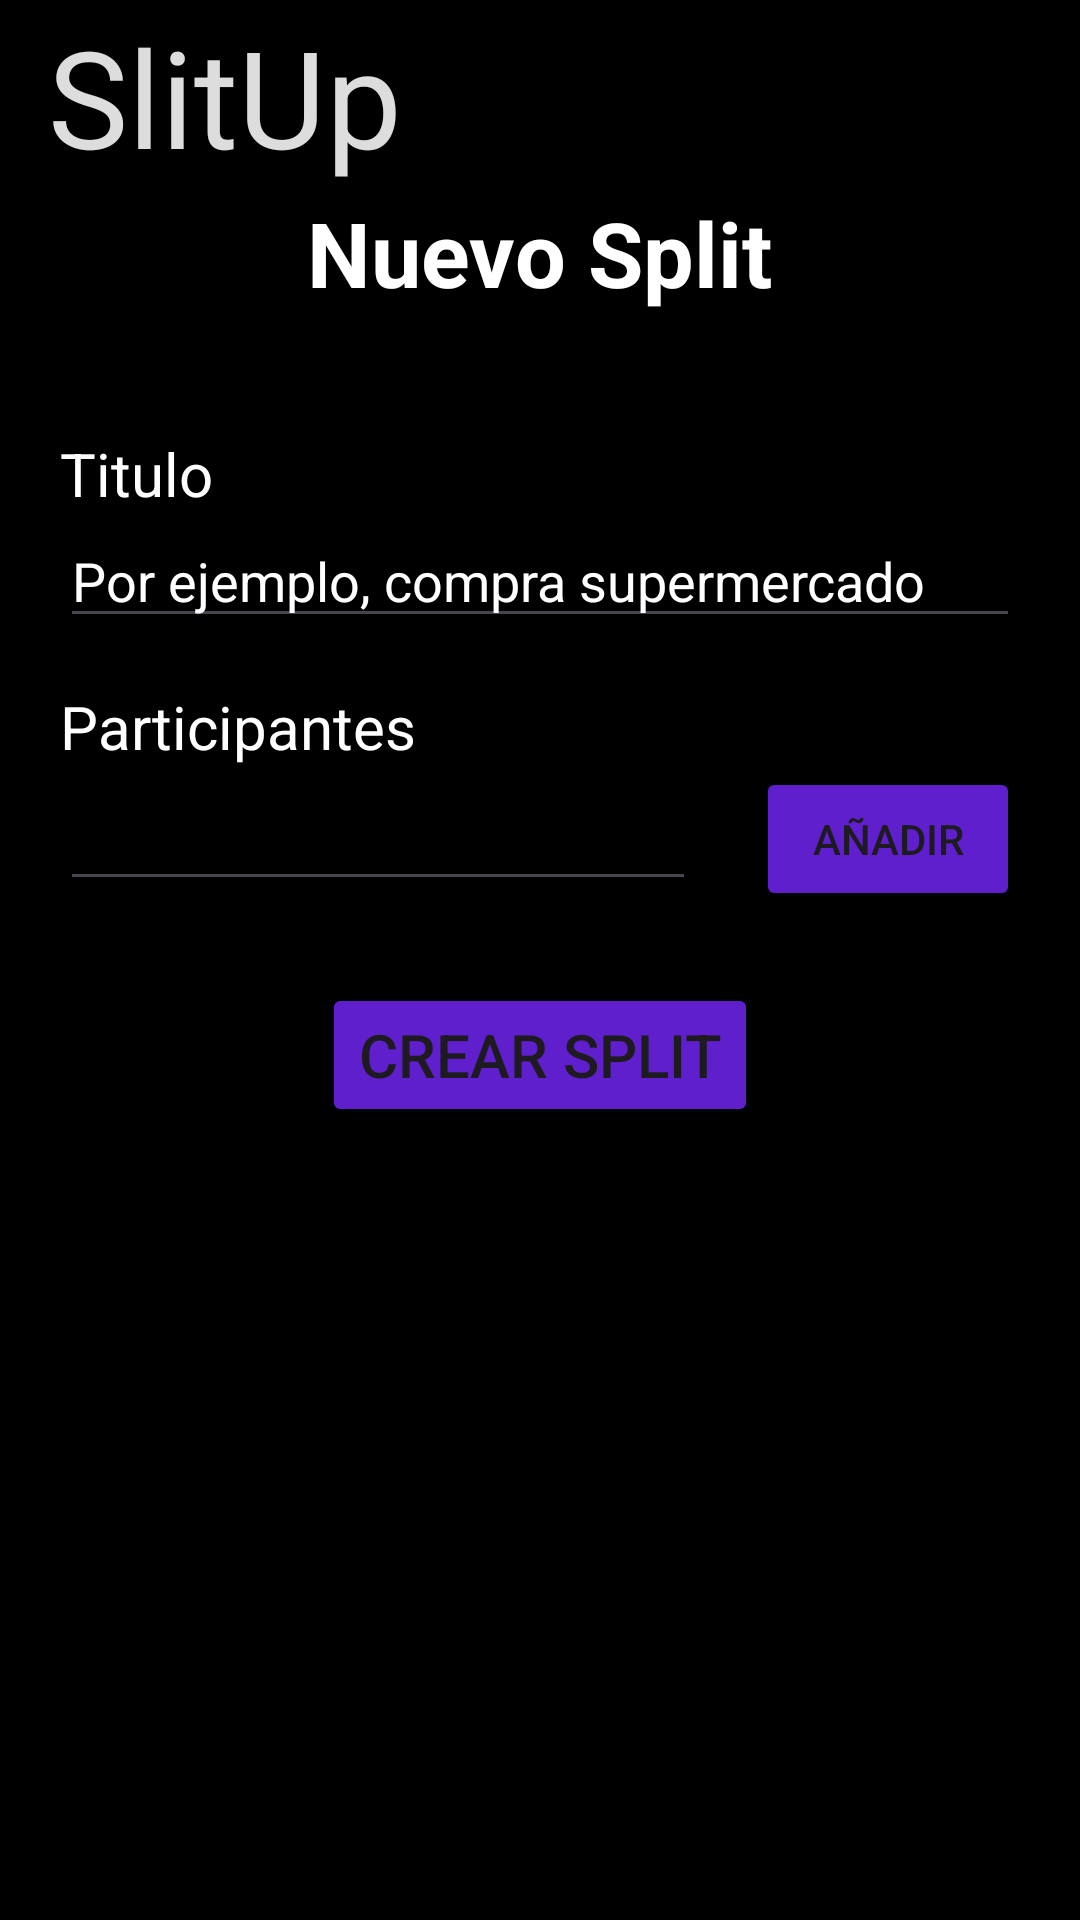

The Android layout XML behind this screen, and the referenced resources:
<!-- AndroidManifest.xml: application theme Theme.SplitUp -->
<!-- res/layout/activity_split_nuevo_editar.xml -->
<?xml version="1.0" encoding="utf-8"?>
<LinearLayout xmlns:android="http://schemas.android.com/apk/res/android"
    android:layout_width="match_parent"
    android:layout_height="match_parent"
    android:background="@color/black"
    android:orientation="vertical">

    <androidx.appcompat.widget.Toolbar
        android:id="@+id/miToolbar"
        android:layout_width="match_parent"
        android:layout_height="wrap_content"
        android:elevation="4dp"
        android:popupTheme="@style/ThemeOverlay.AppCompat.Light"
        android:theme="@style/ThemeOverlay.AppCompat.ActionBar">

        <TextView
            android:id="@+id/Logo"
            android:layout_width="wrap_content"
            android:layout_height="wrap_content"
            android:layout_marginStart="10dp"
            android:text="SlitUp"
            android:textColor="#DDFFFFFF"
            android:textSize="45sp" />

    </androidx.appcompat.widget.Toolbar>

    <TextView
        android:layout_width="wrap_content"
        android:layout_height="wrap_content"
        android:layout_gravity="center_horizontal"
        android:layout_marginBottom="24dp"
        android:text="Nuevo Split"
        android:textColor="@color/white"
        android:textSize="30sp"
        android:textStyle="bold"/>

    <TextView
        android:layout_width="wrap_content"
        android:layout_height="wrap_content"
        android:text="Titulo"
        android:textColor="@color/white"
        android:textSize="20sp"
        android:layout_marginTop="16dp"
        android:layout_marginStart="20dp"/>

    <EditText
        android:id="@+id/editTextNombre"
        android:layout_width="match_parent"
        android:layout_height="wrap_content"
        android:textColor="@color/white"
        android:textColorHint="@color/white"
        android:hint="Por ejemplo, compra supermercado"
        android:inputType="textPersonName"
        android:layout_marginStart="20dp"
        android:layout_marginEnd="20dp"/>

    <TextView
        android:layout_width="wrap_content"
        android:layout_height="wrap_content"
        android:text="Participantes"
        android:textColor="@color/white"
        android:textSize="20sp"
        android:layout_marginTop="16dp"
        android:layout_marginStart="20dp"/>

    <ListView
        android:id="@+id/listViewParticipantes"
        android:layout_width="match_parent"
        android:layout_height="wrap_content"
        android:visibility="gone"/>

    <LinearLayout
        android:layout_width="match_parent"
        android:layout_height="wrap_content"
        android:orientation="horizontal"
        android:gravity="center">

        <EditText
            android:id="@+id/edtxtNombreParticipante"
            android:layout_width="wrap_content"
            android:layout_height="wrap_content"
            android:layout_marginStart="20dp"
            android:layout_weight="1"/>

        <Button
            android:id="@+id/buttonAñadirParticipante"
            android:layout_width="wrap_content"
            android:layout_height="wrap_content"
            android:text="Añadir"
            android:layout_marginStart="20dp"
            android:layout_marginEnd="20dp"
            android:backgroundTint="@color/boton"/>

    </LinearLayout>

    <Button
        android:id="@+id/buttonCrearSplit"
        android:layout_width="wrap_content"
        android:layout_height="wrap_content"
        android:layout_gravity="center_horizontal"
        android:layout_marginTop="24dp"
        android:textSize="20sp"
        android:backgroundTint="@color/boton"
        android:text="Crear Split"/>

</LinearLayout>
<!-- resources referenced by this layout -->
<resources>
  <color name="black">#FF000000</color>
  <color name="boton">#601FCD</color>
  <color name="white">#FFFFFFFF</color>
  <style name="Theme.SplitUp" parent="Base.Theme.SplitUp" />
  <style name="Base.Theme.SplitUp" parent="Theme.Material3.DayNight.NoActionBar">
          
          
      </style>
</resources>
